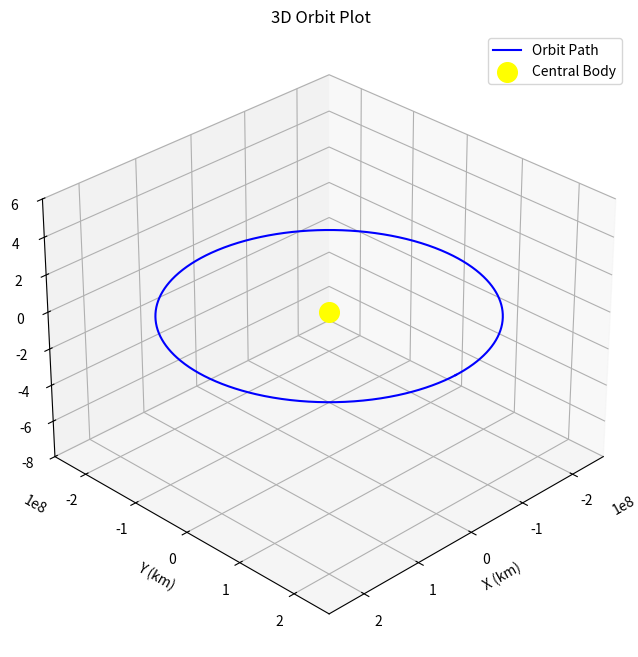

Source code (Python):
###########################################################################################################
#
# SOL - Sorren's Orbital Library 
#
# Author:  Sorren Chandra 
# Date:    02/25/2025
# Contact: [email redacted]
#
###########################################################################################################

########################################## Keplerian Element Plot #########################################
#
# Creates a 3D plot given the six keplerian orbital elements input and information about the body being
# oribted. Tjs plotter assumed a keplerian orbital element that is not hyperbolic i.e e<1. Inputs NEED to
# be in degrees, the function will convert them to radians
#
# INPUTS:
#   i      = orbital inclination (rad)
#   a      = semi-major axis (km)
#   e      = orbital eccentricity (dimensionless)
#   RAAN   = right asscension of ascending node (deg)
#   AOP    = argument of periapsis (deg)
#   Nu     = true anomaly (deg)
#   R_body = radius of larger body (km)
#
# OUTPUTS:
#  
#   
#########################################################################################################

### IMPORTS ####
import numpy as np
import math as m
import matplotlib.pyplot as plt
from numpy import sin as sin 
from numpy import cos as cos

### CLASS DEFINITIONS ###

class KepElementPlot():

    def __init__(self,Inclination,SemiMajorAxis,Eccentricity,Raan,Aop,TrueAnomaly):

        self.i = Inclination # Orbital Inclination [deg]
        self.a = SemiMajorAxis # Semi major axis [km]
        self.e = Eccentricity # Orbital eccentricity [dimensionless]
        self.W = Raan # Right asscension of ascending node [deg]
        self.w = Aop # Argument of periapsis [deg]
        self.f = TrueAnomaly # True anomaly [deg]

    # Convert orbtial elements in Euler angles to ECI coordinates 
    def KepRotation(self):

        # convert degrees to rad
        i = np.radians(self.i)
        W = np.radians(self.W)
        w = np.radians(self.w)

        # Rotation matrix from perifocal (orbital) coordinates to equitorial coordinates
        R = np.array([[(cos(W)*cos(w))-(sin(W)*sin(w)*cos(i)), (-cos(W)*sin(w))-(sin(W)*sin(w)*cos(i)), sin(W)*sin(i)],
                [(sin(W)*cos(w))+(cos(W)*sin(w)*cos(i)), (-sin(W)*sin(w))+(cos(W)*cos(w)*cos(i)), -cos(W)*sin(i)],
                [(sin(i)*sin(w)), (sin(i)*cos(w)), cos(i)]])
        
        # Need values of all true anomalies to trace out the orbit. Create 1000 evenly space points between 0 and 2*pi i.e a full orbit
        f_range = np.linspace(0,2*np.pi,1000)

        # Find orbital radius in the orbital plane for each value of true anomaly
        radius = ((self.a*(1-self.e**2))/(1+(self.e*cos(f_range))))

        # Find position in orbital plane
        x = radius*sin(f_range)
        y = radius*cos(f_range)

        # Perform matrix multiplication to transform perifocal frame to equitorial frame
        equitorial_orbit_3D = np.dot(R, np.vstack((x, y, np.zeros_like(x))))

        return equitorial_orbit_3D
    
    # Function to plot orbit in equitorial frame from keplerian orbital elements
    def KepPlot(self):

        Orbit = self.KepRotation()

        fig = plt.figure(figsize=(8,8))
        ax = fig.add_subplot(111,projection='3d')

        ax.plot(Orbit[0],Orbit[1],Orbit[2],label='Orbit Path',color='b')
        ax.scatter([0],[0],[0],color='yellow',s=200,label='Central Body')

        ax.set_xlabel("X (km)")
        ax.set_ylabel("Y (km)")
        ax.set_zlabel("Z (km)")
        ax.set_title("3D Orbit Plot")
    
        ## NEED TO FIGURE OUT BETTER WAY TO AUTOMATICALLY SET AXES SCALE SO PLOT IS NOT STRETCHED
        ax.set_zlim([-8e10,6e10])
        #ax.set_xlim([-10e8,10e8])
        #ax.set_ylim([-4e8,4e8])

        ax.view_init(elev=30,azim=45)  # Adjust elevation and azimuth as needed

        ax.legend()
        plt.show()


## TEST DATA
e=0   
i=0
a=229424967.891
W=0
w=0
f=150.814 

Plot = KepElementPlot(i,a,e,W,w,f)
Plot.KepPlot()